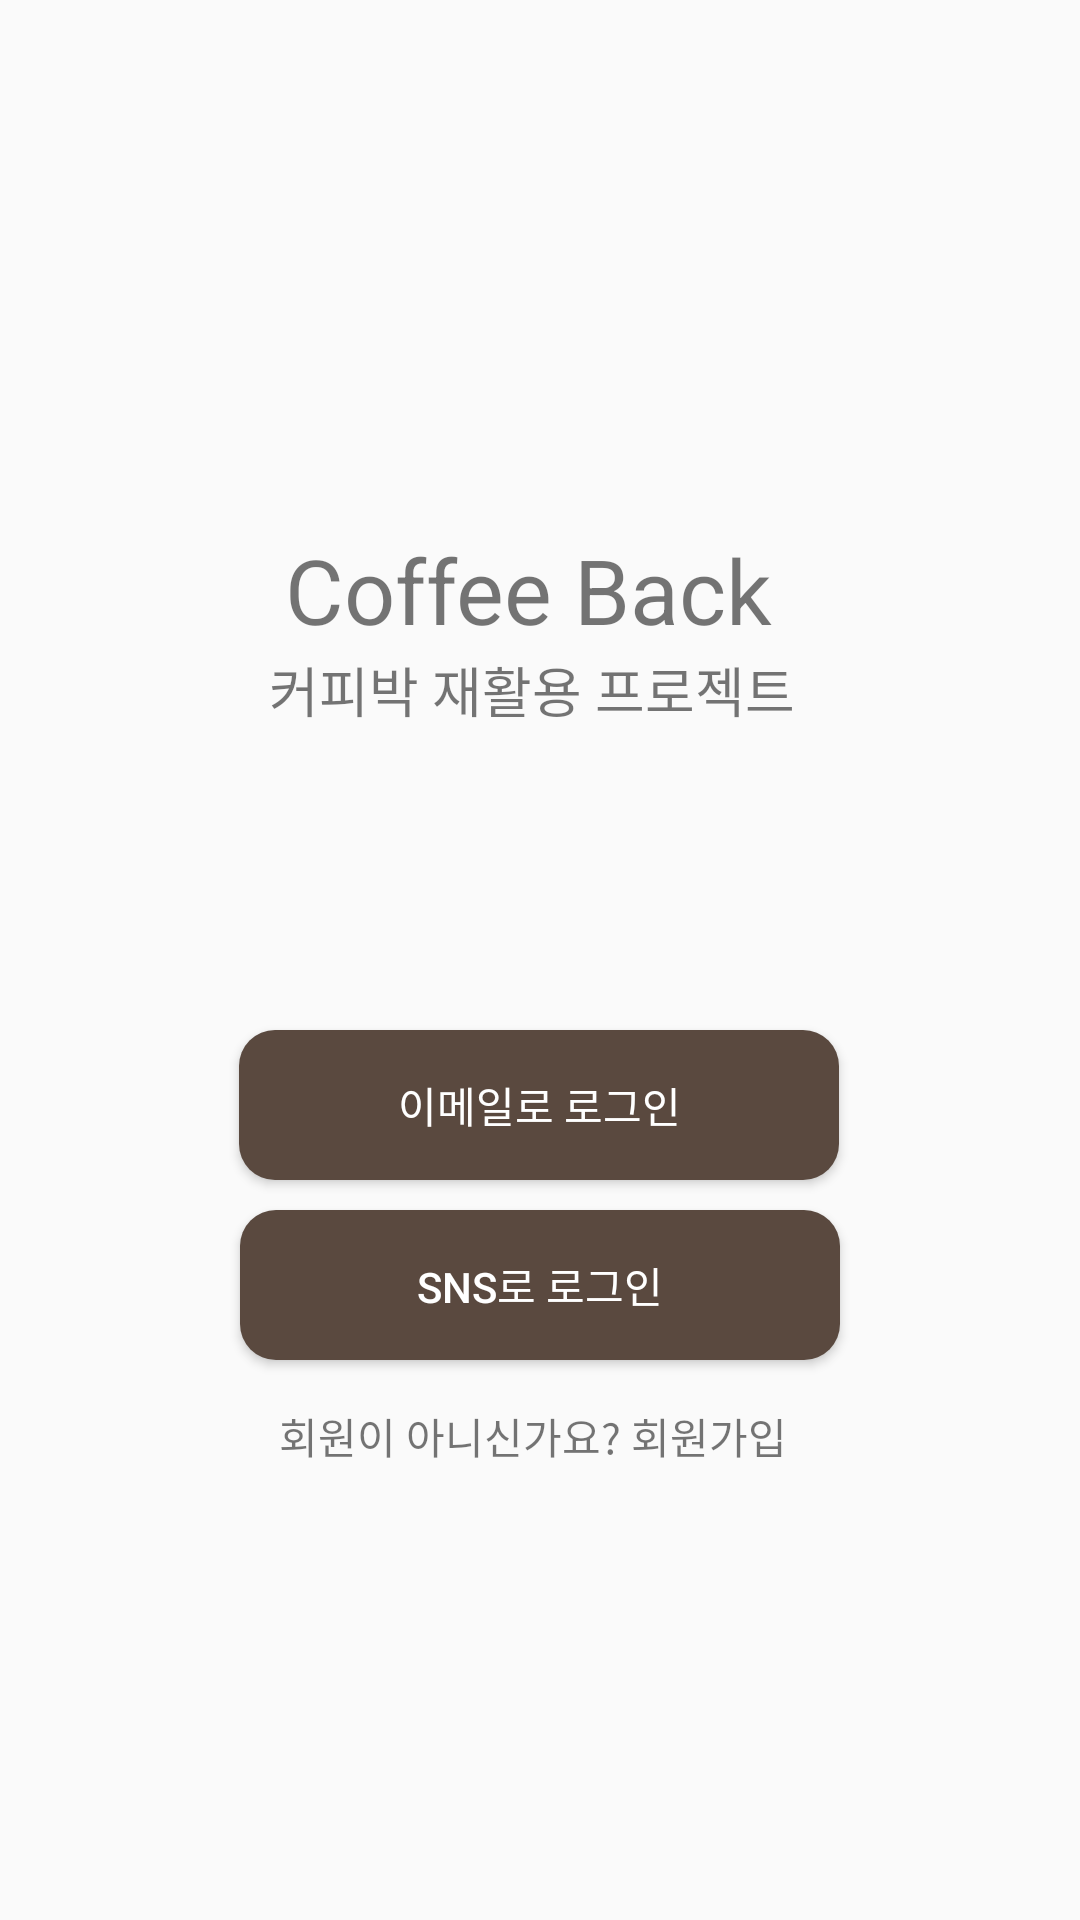

This screen was rendered from an Android layout file. Write that file and the resources it references.
<!-- AndroidManifest.xml: application theme Theme.CoffeeMealReused -->
<!-- res/layout/activity_login_select.xml -->
<?xml version="1.0" encoding="utf-8"?>
<androidx.constraintlayout.widget.ConstraintLayout xmlns:android="http://schemas.android.com/apk/res/android"
    xmlns:app="http://schemas.android.com/apk/res-auto"
    xmlns:tools="http://schemas.android.com/tools"
    android:layout_width="match_parent"
    android:layout_height="match_parent"
    tools:context=".LoginSelectActivity"
    android:orientation="vertical">

    <TextView
        android:id="@+id/titleName"
        android:layout_width="wrap_content"
        android:layout_height="wrap_content"
        android:text="Coffee Back"
        android:textSize="30dp"
        app:layout_constraintBottom_toBottomOf="parent"
        app:layout_constraintEnd_toEndOf="parent"
        app:layout_constraintHorizontal_bias="0.481"
        app:layout_constraintStart_toStartOf="parent"
        app:layout_constraintTop_toTopOf="parent"
        app:layout_constraintVertical_bias="0.294" />

    <TextView
        android:id="@+id/desc1"
        android:layout_width="wrap_content"
        android:layout_height="wrap_content"
        android:layout_marginBottom="388dp"
        android:text="커피박 재활용 프로젝트"
        android:textSize="18dp"
        app:layout_constraintBottom_toBottomOf="parent"
        app:layout_constraintEnd_toEndOf="parent"
        app:layout_constraintHorizontal_bias="0.486"
        app:layout_constraintStart_toStartOf="parent"
        app:layout_constraintTop_toBottomOf="@+id/titleName"
        app:layout_constraintVertical_bias="0.0" />

    <Button
        android:id="@+id/btnEmail"
        android:layout_width="200dp"
        android:layout_height="50dp"
        android:background="@drawable/btn_ok"
        android:padding="10dp"
        android:text="이메일로 로그인"
        android:textColor="#ffffff"
        app:layout_constraintBottom_toBottomOf="parent"
        app:layout_constraintEnd_toEndOf="parent"
        app:layout_constraintHorizontal_bias="0.497"
        app:layout_constraintStart_toStartOf="parent"
        app:layout_constraintTop_toBottomOf="@+id/desc1"
        app:layout_constraintVertical_bias="0.289" />


    <Button
        android:id="@+id/btnSns"
        android:layout_width="200dp"
        android:layout_height="50dp"
        android:layout_marginTop="10dp"
        android:background="@drawable/btn_ok"
        android:padding="10dp"
        android:text="SNS로 로그인"
        android:textColor="#ffffff"
        app:layout_constraintBottom_toBottomOf="parent"
        app:layout_constraintEnd_toEndOf="parent"
        app:layout_constraintStart_toStartOf="parent"
        app:layout_constraintTop_toBottomOf="@+id/btnEmail"
        app:layout_constraintVertical_bias="0.0" />

    <TextView
        android:id="@+id/btnSignUp"
        android:layout_width="wrap_content"
        android:layout_height="wrap_content"
        android:layout_marginTop="10dp"
        android:padding="5dp"
        android:text="회원이 아니신가요? 회원가입"
        app:layout_constraintBottom_toBottomOf="parent"
        app:layout_constraintEnd_toEndOf="parent"
        app:layout_constraintHorizontal_bias="0.487"
        app:layout_constraintStart_toStartOf="parent"
        app:layout_constraintTop_toBottomOf="@+id/btnSns"
        app:layout_constraintVertical_bias="0.0" />

    <androidx.constraintlayout.widget.ConstraintLayout
        android:id="@+id/snsLayout"
        android:layout_width="200dp"
        android:layout_height="200dp"
        android:visibility="invisible"
        app:layout_constraintBottom_toBottomOf="parent"
        app:layout_constraintEnd_toEndOf="parent"
        app:layout_constraintStart_toStartOf="parent"
        app:layout_constraintTop_toBottomOf="@+id/desc1"
        app:layout_constraintVertical_bias="0.402">

        <Button
            android:id="@+id/loginKakao"
            android:layout_width="200dp"
            android:layout_height="50dp"
            android:text="카카오 로그인"
            app:layout_constraintBottom_toBottomOf="parent"
            app:layout_constraintEnd_toEndOf="parent"
            app:layout_constraintHorizontal_bias="0.505"
            app:layout_constraintStart_toStartOf="parent"
            app:layout_constraintTop_toTopOf="parent"
            app:layout_constraintVertical_bias="0.105" />

        <Button
            android:id="@+id/loginGoogle"
            android:layout_width="200dp"
            android:layout_height="50dp"
            android:text="구글 로그인"
            app:layout_constraintBottom_toBottomOf="parent"
            app:layout_constraintEnd_toEndOf="parent"
            app:layout_constraintHorizontal_bias="0.0"
            app:layout_constraintStart_toStartOf="parent"
            app:layout_constraintTop_toBottomOf="@+id/loginKakao"
            app:layout_constraintVertical_bias="0.107" />

    </androidx.constraintlayout.widget.ConstraintLayout>


</androidx.constraintlayout.widget.ConstraintLayout>
<!-- resources referenced by this layout -->
<resources>
  <!-- drawable btn_ok (drawable-v24) -->
  <?xml version="1.0" encoding="utf-8"?>
  <shape xmlns:android="http://schemas.android.com/apk/res/android"
      android:padding="10dp"
      android:shape="rectangle">
      <solid android:color="#5A493F"/>
      <corners
          android:bottomRightRadius="12dp"
          android:bottomLeftRadius="12dp"
          android:topLeftRadius="12dp"
          android:topRightRadius="12dp"/>
  </shape>
  <style name="Theme.CoffeeMealReused" parent="Theme.AppCompat.Light.NoActionBar">
          
          <item name="colorPrimary">@color/purple_500</item>
          <item name="colorPrimaryVariant">@color/purple_700</item>
          <item name="colorOnPrimary">@color/white</item>
          
          <item name="colorSecondary">@color/teal_200</item>
          <item name="colorSecondaryVariant">@color/teal_700</item>
          <item name="colorOnSecondary">@color/black</item>
          
          <item name="android:statusBarColor" tools:targetApi="l">?attr/colorPrimaryVariant</item>
          
      </style>
  <color name="purple_500">#FF6200EE</color>
  <color name="purple_700">#FF3700B3</color>
  <color name="white">#FFFFFFFF</color>
  <color name="teal_200">#FF03DAC5</color>
  <color name="teal_700">#FF018786</color>
  <color name="black">#FF000000</color>
</resources>
